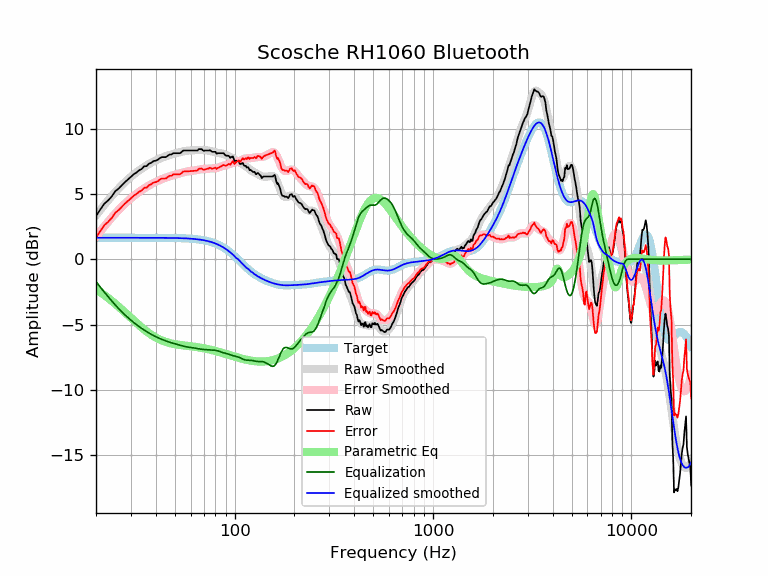

Data behind this chart, as committed beside it:
frequency, raw, error, smoothed, error_smoothed, equalization, parametric_eq, equalized_raw, equalized_smoothed, target
20, 3.31, 1.66, 3.37, 1.72, -1.72, -2.30, 1.59, 1.65, 1.65
21, 3.80, 2.15, 3.77, 2.12, -2.12, -2.52, 1.67, 1.65, 1.65
22, 4.24, 2.60, 4.15, 2.51, -2.51, -2.73, 1.74, 1.65, 1.65
23, 4.50, 2.85, 4.51, 2.86, -2.86, -2.96, 1.64, 1.65, 1.65
24, 4.80, 3.16, 4.84, 3.19, -3.19, -3.18, 1.61, 1.65, 1.65
25, 5.21, 3.56, 5.14, 3.49, -3.49, -3.41, 1.71, 1.65, 1.65
26, 5.41, 3.76, 5.42, 3.77, -3.77, -3.63, 1.63, 1.65, 1.65
27, 5.66, 4.01, 5.68, 4.03, -4.03, -3.85, 1.63, 1.65, 1.65
28, 5.91, 4.26, 5.91, 4.26, -4.26, -4.07, 1.65, 1.65, 1.65
29, 6.11, 4.46, 6.12, 4.47, -4.47, -4.29, 1.64, 1.65, 1.65
30, 6.31, 4.67, 6.32, 4.67, -4.67, -4.49, 1.64, 1.65, 1.65
31, 6.51, 4.87, 6.49, 4.85, -4.85, -4.69, 1.67, 1.65, 1.65
32, 6.64, 5.00, 6.66, 5.01, -5.01, -4.88, 1.63, 1.65, 1.65
33, 6.82, 5.17, 6.81, 5.16, -5.16, -5.06, 1.66, 1.65, 1.65
34, 6.92, 5.27, 6.95, 5.30, -5.30, -5.23, 1.62, 1.65, 1.65
35, 7.12, 5.47, 7.07, 5.43, -5.43, -5.39, 1.69, 1.65, 1.65
36, 7.13, 5.49, 7.19, 5.54, -5.54, -5.53, 1.59, 1.65, 1.65
37, 7.32, 5.67, 7.30, 5.65, -5.65, -5.66, 1.67, 1.64, 1.64
38, 7.39, 5.75, 7.40, 5.75, -5.75, -5.78, 1.64, 1.64, 1.64
39, 7.52, 5.88, 7.49, 5.84, -5.84, -5.89, 1.68, 1.64, 1.64
40, 7.55, 5.90, 7.57, 5.93, -5.93, -5.99, 1.62, 1.64, 1.64
41, 7.62, 5.98, 7.65, 6.00, -6.00, -6.08, 1.62, 1.64, 1.64
42, 7.75, 6.11, 7.72, 6.07, -6.07, -6.16, 1.68, 1.64, 1.64
43, 7.82, 6.18, 7.78, 6.14, -6.14, -6.22, 1.68, 1.64, 1.64
44, 7.82, 6.18, 7.84, 6.20, -6.20, -6.28, 1.62, 1.64, 1.64
45, 7.82, 6.18, 7.89, 6.25, -6.25, -6.33, 1.57, 1.64, 1.64
46, 7.92, 6.29, 7.94, 6.31, -6.31, -6.38, 1.62, 1.64, 1.64
47, 8.02, 6.39, 7.99, 6.35, -6.35, -6.42, 1.67, 1.63, 1.63
48, 8.02, 6.39, 8.03, 6.40, -6.40, -6.45, 1.63, 1.63, 1.63
49, 8.12, 6.49, 8.06, 6.44, -6.44, -6.48, 1.69, 1.63, 1.63
50, 8.12, 6.50, 8.10, 6.47, -6.47, -6.50, 1.65, 1.63, 1.63
51, 8.12, 6.50, 8.13, 6.51, -6.51, -6.53, 1.61, 1.62, 1.62
52, 8.12, 6.50, 8.17, 6.55, -6.55, -6.55, 1.58, 1.62, 1.62
53, 8.12, 6.50, 8.20, 6.58, -6.58, -6.56, 1.53, 1.62, 1.62
54, 8.21, 6.60, 8.23, 6.62, -6.62, -6.58, 1.59, 1.61, 1.61
55, 8.32, 6.72, 8.26, 6.65, -6.65, -6.60, 1.67, 1.61, 1.61
56, 8.32, 6.72, 8.28, 6.68, -6.68, -6.61, 1.64, 1.60, 1.60
57, 8.32, 6.73, 8.30, 6.71, -6.71, -6.62, 1.62, 1.60, 1.60
58, 8.32, 6.73, 8.32, 6.73, -6.73, -6.64, 1.60, 1.59, 1.59
59, 8.32, 6.74, 8.32, 6.74, -6.74, -6.65, 1.58, 1.58, 1.58
60, 8.32, 6.75, 8.33, 6.75, -6.75, -6.66, 1.57, 1.58, 1.58
61, 8.32, 6.76, 8.34, 6.77, -6.77, -6.68, 1.56, 1.57, 1.57
62, 8.32, 6.77, 8.34, 6.78, -6.78, -6.69, 1.54, 1.56, 1.56
63, 8.32, 6.78, 8.35, 6.80, -6.80, -6.71, 1.52, 1.55, 1.55
64, 8.32, 6.79, 8.36, 6.82, -6.82, -6.72, 1.50, 1.54, 1.54
65, 8.32, 6.80, 8.37, 6.84, -6.84, -6.74, 1.48, 1.53, 1.53
66, 8.44, 6.93, 8.37, 6.86, -6.86, -6.75, 1.59, 1.51, 1.51
67, 8.43, 6.92, 8.38, 6.88, -6.88, -6.77, 1.55, 1.50, 1.50
68, 8.44, 6.96, 8.38, 6.89, -6.89, -6.78, 1.55, 1.49, 1.49
69, 8.35, 6.88, 8.37, 6.90, -6.90, -6.80, 1.45, 1.47, 1.47
70, 8.31, 6.85, 8.36, 6.91, -6.91, -6.82, 1.40, 1.45, 1.45
71, 8.32, 6.89, 8.35, 6.92, -6.92, -6.84, 1.41, 1.44, 1.44
72, 8.32, 6.91, 8.34, 6.93, -6.93, -6.86, 1.40, 1.42, 1.42
73, 8.32, 6.93, 8.33, 6.93, -6.93, -6.88, 1.39, 1.40, 1.40
74, 8.32, 6.95, 8.31, 6.94, -6.94, -6.90, 1.38, 1.37, 1.37
75, 8.36, 7.01, 8.30, 6.95, -6.95, -6.92, 1.41, 1.35, 1.35
76, 8.29, 6.97, 8.28, 6.95, -6.95, -6.94, 1.34, 1.32, 1.32
77, 8.22, 6.93, 8.25, 6.96, -6.96, -6.96, 1.27, 1.30, 1.30
78, 8.22, 6.95, 8.23, 6.96, -6.96, -6.98, 1.26, 1.27, 1.27
79, 8.22, 6.98, 8.20, 6.97, -6.97, -7.00, 1.26, 1.24, 1.24
... 553 more rows
